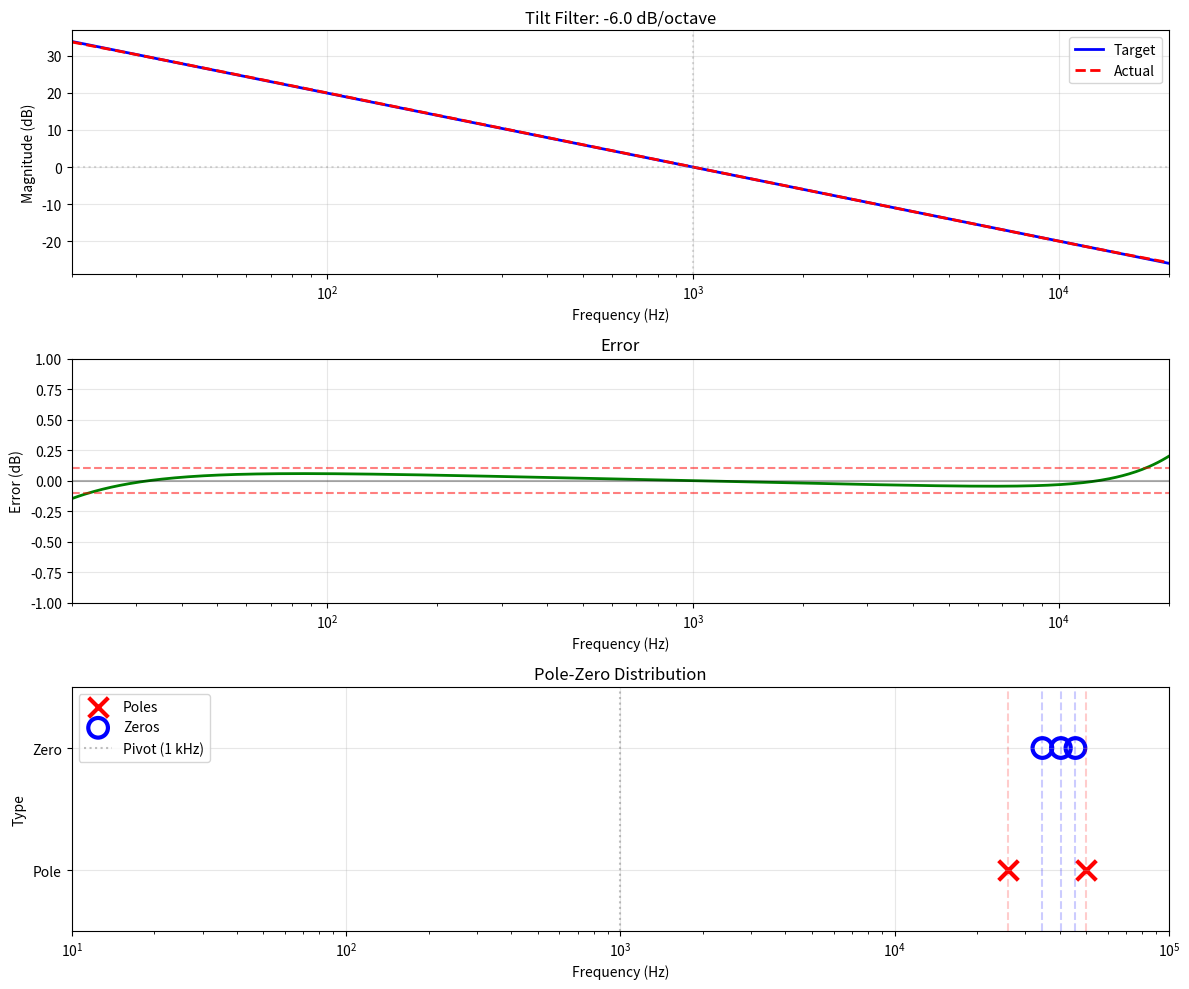
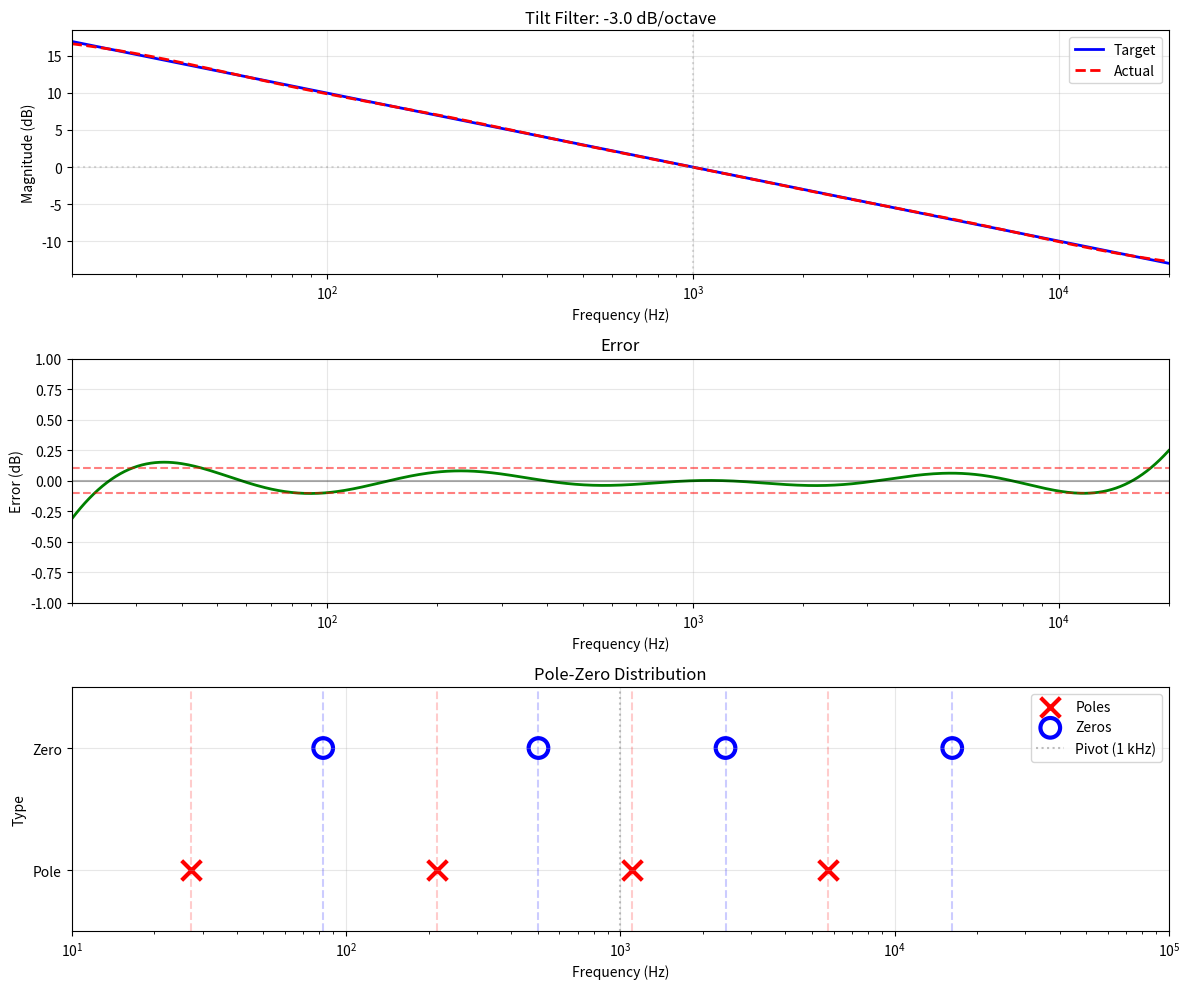
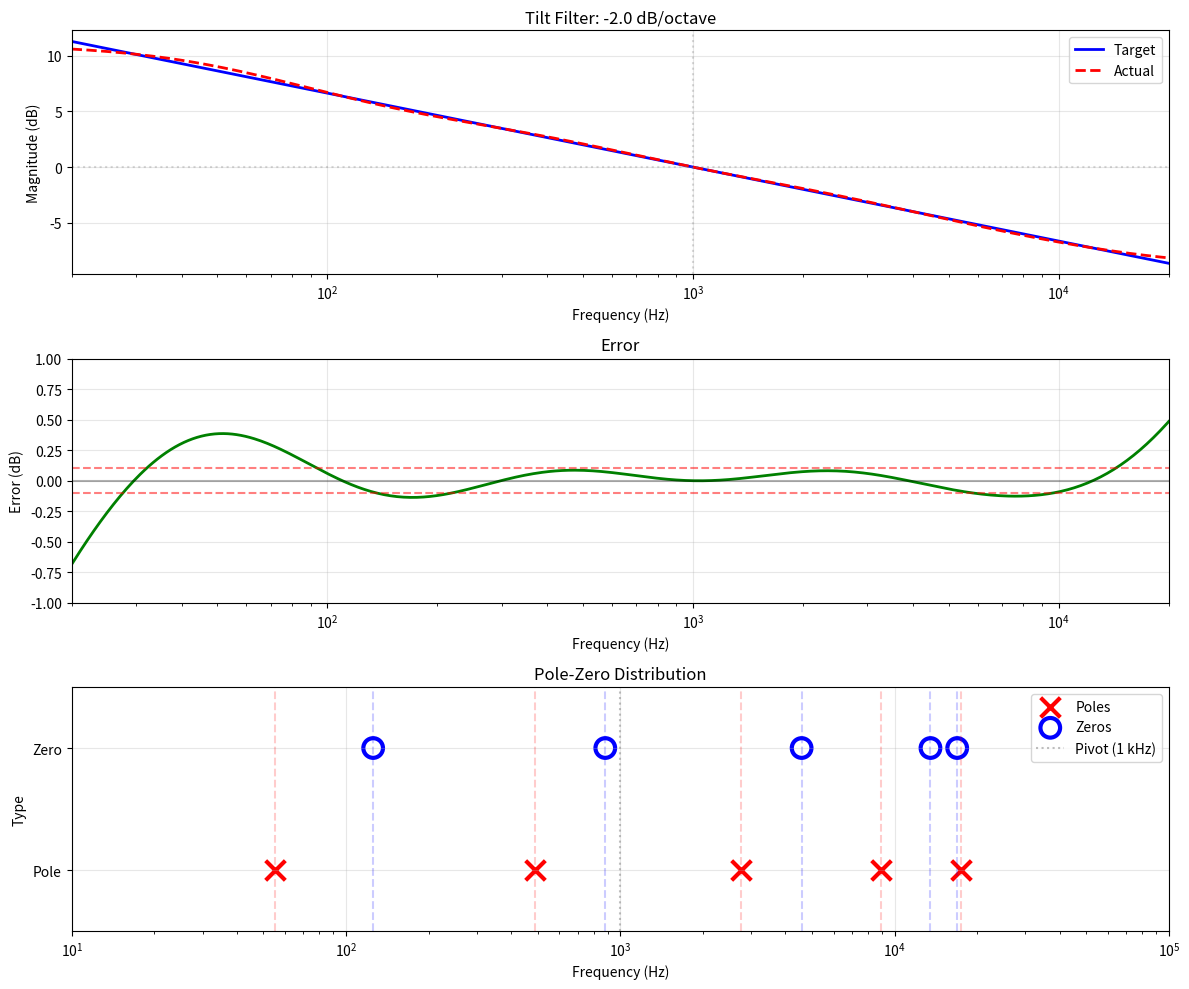
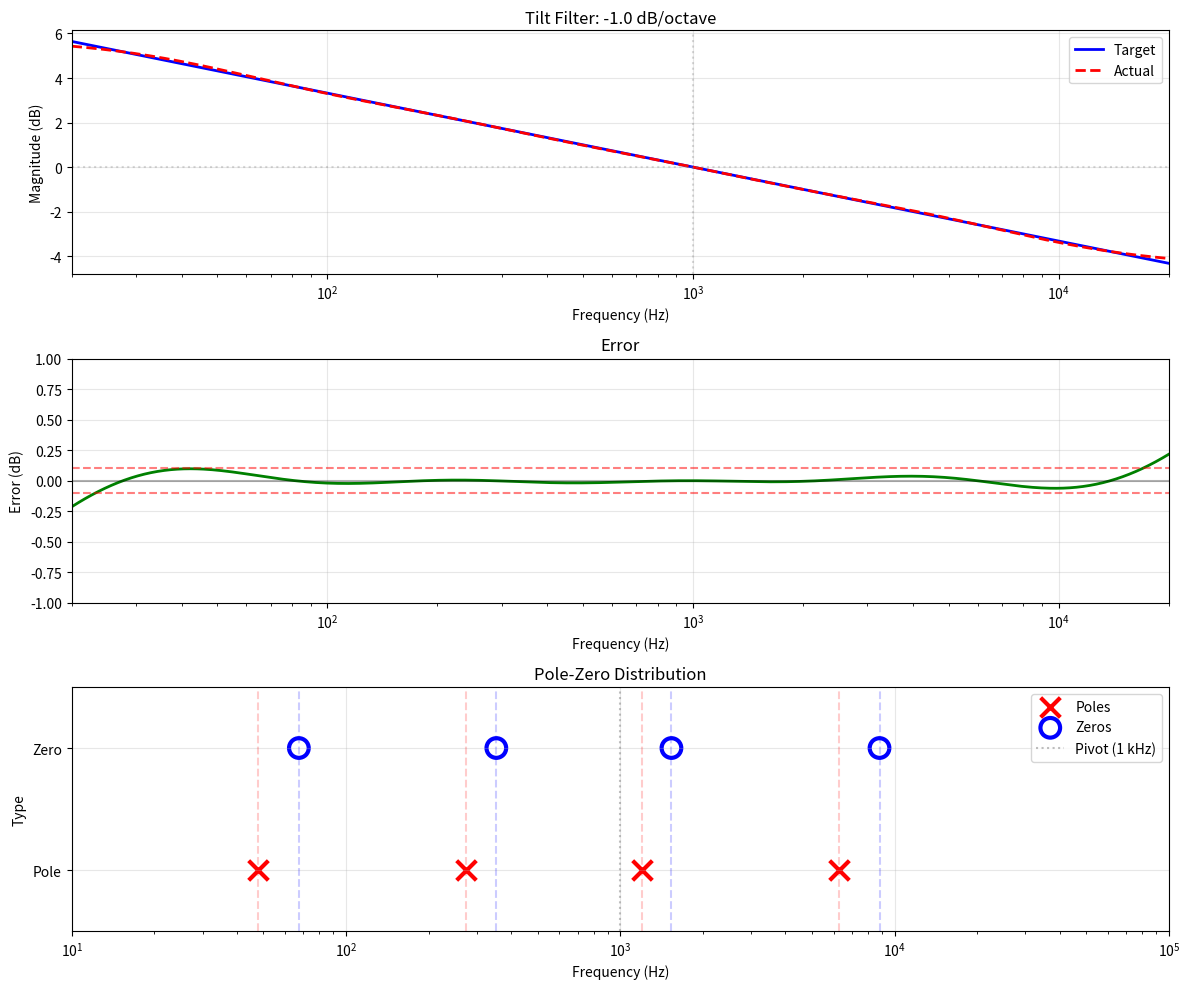
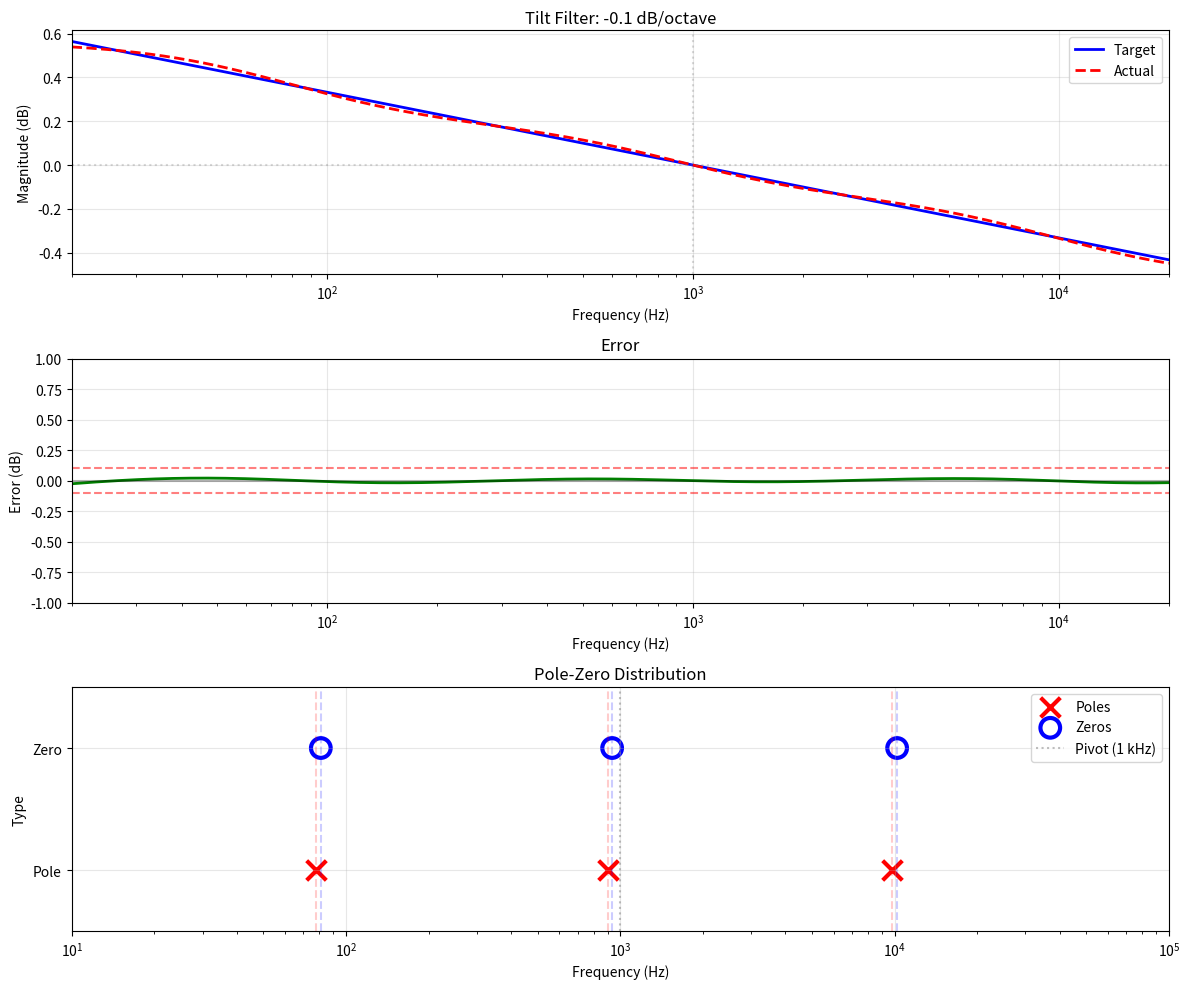
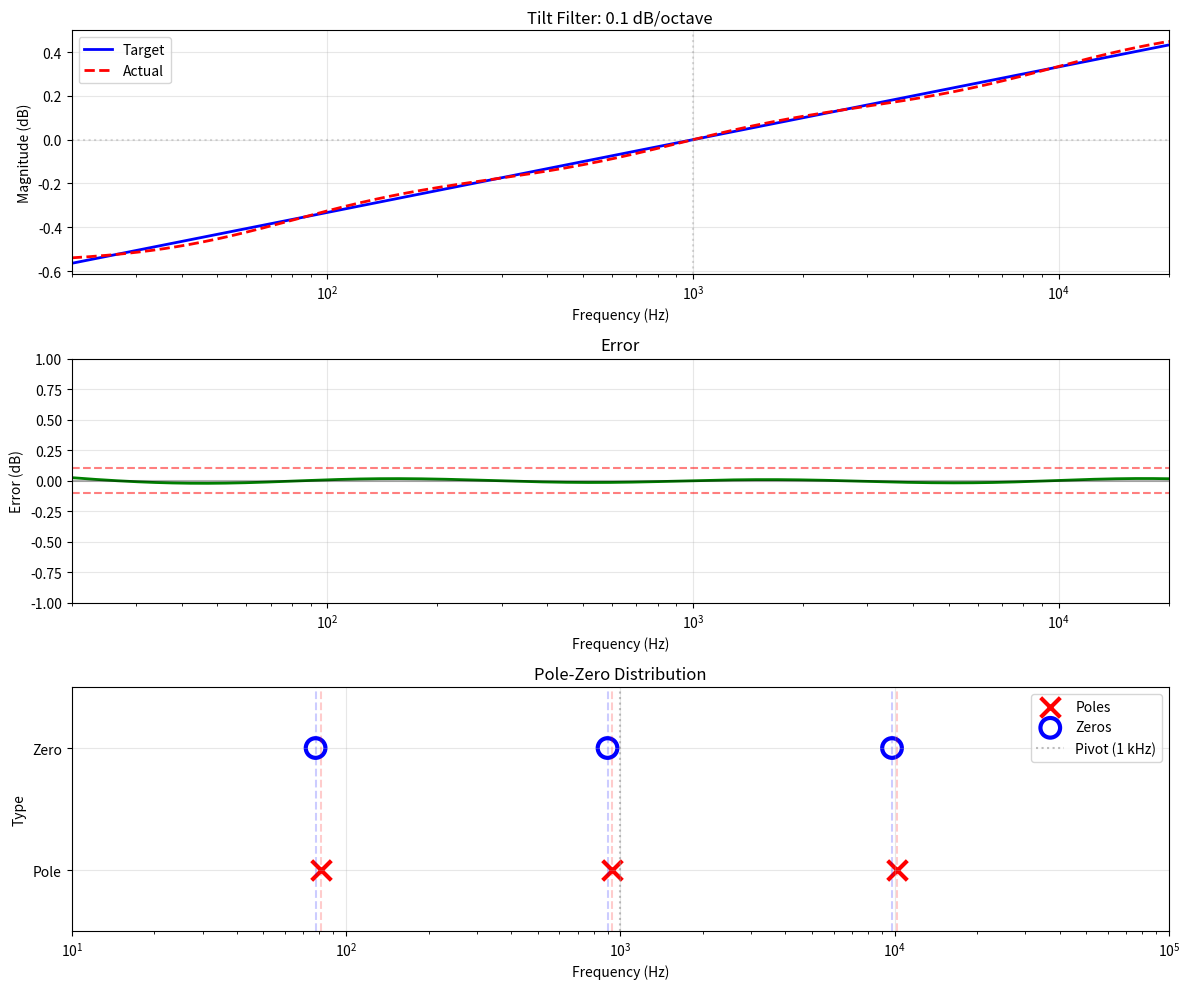
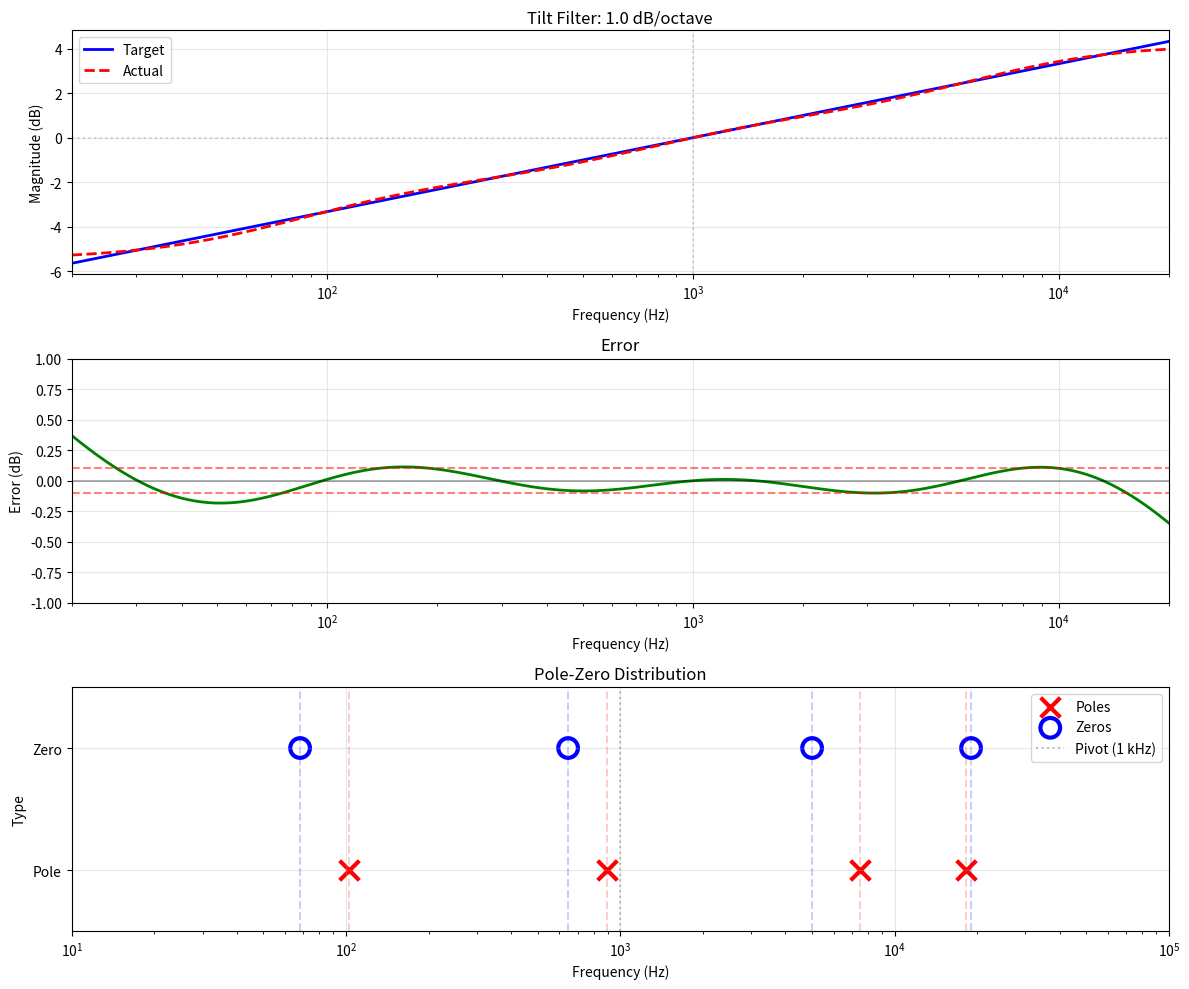
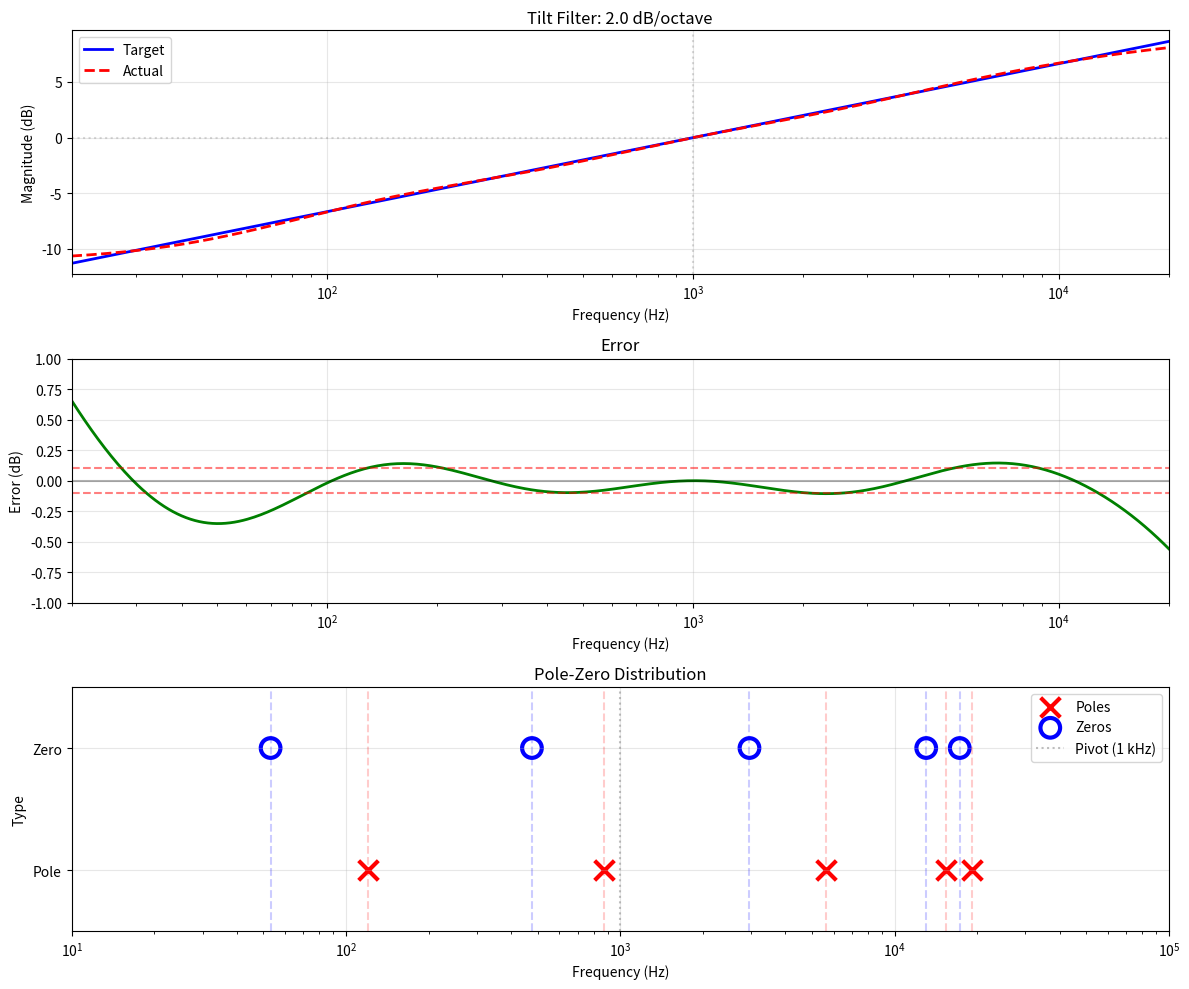
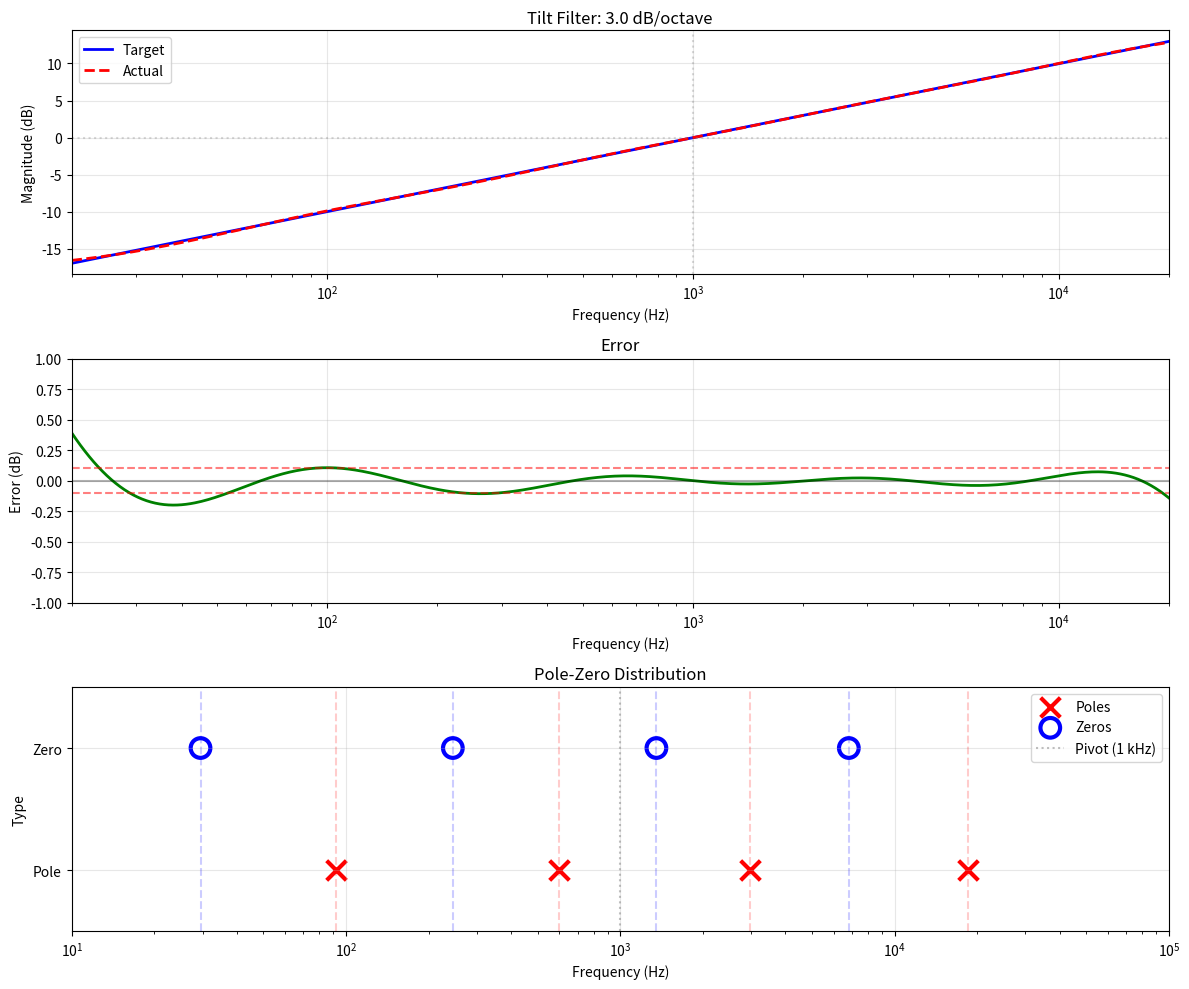
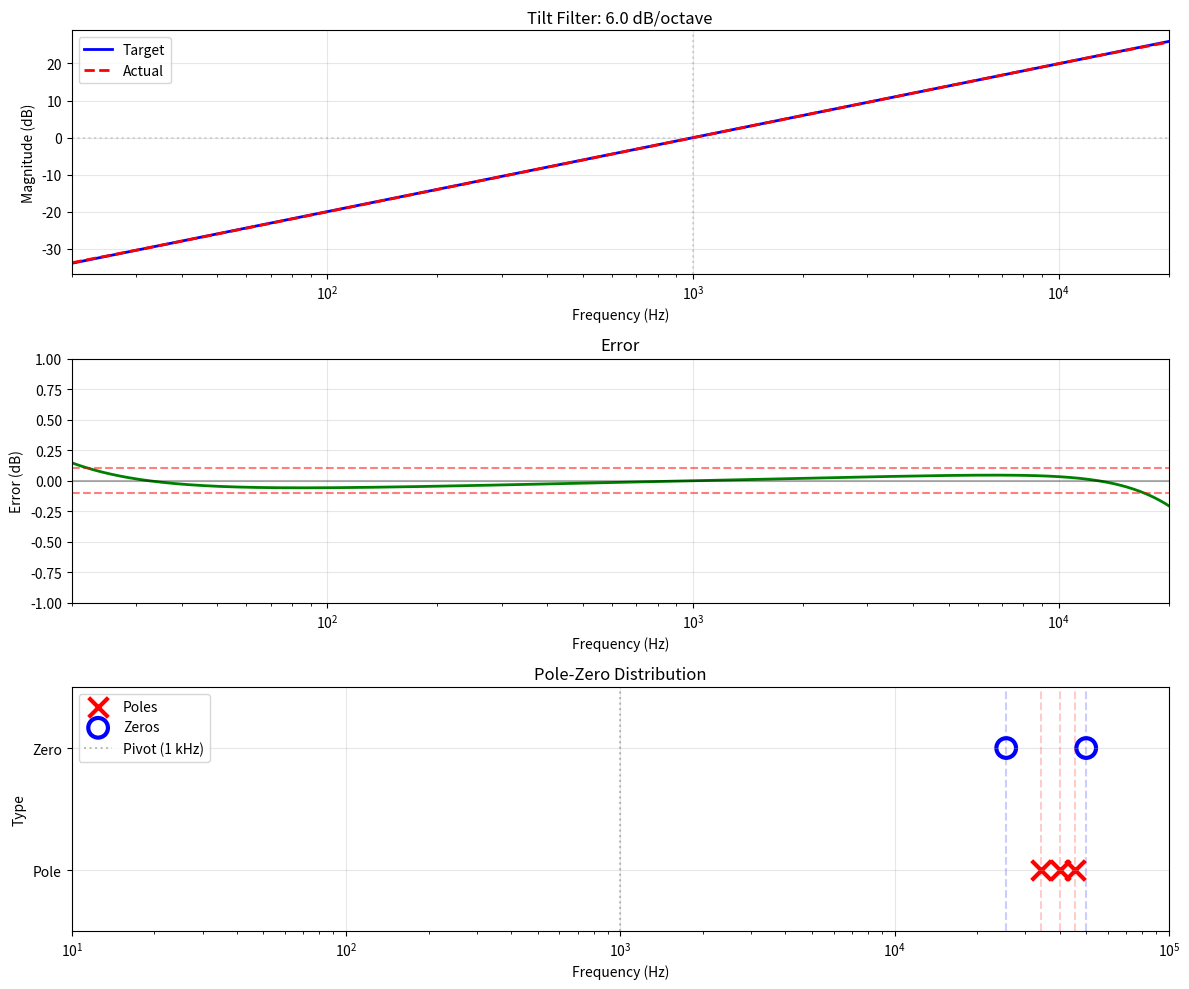

Here is the Python script that generated these plots, in order:
import numpy as np
import matplotlib.pyplot as plt
import scipy.signal as signal
import scipy.optimize as optimize
from scipy.signal import sosfreqz, zpk2sos

class TiltFilter:
    """Tilt filter using alternating real poles and zeros"""
    
    def __init__(self, fs=48000):
        self.fs = fs
        self.pivot_freq = 1000
        
    def tilt_target(self, f, slope_db_per_octave):
        return slope_db_per_octave * np.log2(f / self.pivot_freq)
    
    def design_tilt_filter(self, slope_db_per_octave, N=6):
        """
        KEY INSIGHT FROM PAPER: alternating real poles and zeros distributed logarithmically
        """
        print(f"\nDesigning {slope_db_per_octave} dB/octave tilt filter with {N} poles/zeros...")
        
        # 0 dB/octave case
        if abs(slope_db_per_octave) < 1e-10:
            print("Creating unity filter")
            return np.array([]), np.array([]), 1.0, np.array([[1, 0, 0, 1, 0, 0]])
        
        f_min = 20
        f_max = 20000
        
        abs_slope = abs(slope_db_per_octave)

        # adaptive order selection based on slope
        if abs_slope <= 0.5:
            # very small slopes - near cancelling pairs
            poles_freq = []
            zeros_freq = []
            
            n_pairs = N // 2
            frequencies = np.logspace(np.log10(100), np.log10(10000), n_pairs)
            
            for f in frequencies:
                # Separation factor used to determine slope -- smaller separation for small slopes
                sep_factor = 1 + 0.1 * abs_slope  # e.g., 1.01 for 0.1 dB/oct
                
                if slope_db_per_octave < 0:
                    zeros_freq.append(f / np.sqrt(sep_factor))
                    poles_freq.append(f * np.sqrt(sep_factor))
                else:
                    poles_freq.append(f / np.sqrt(sep_factor))
                    zeros_freq.append(f * np.sqrt(sep_factor))
                    
        elif abs_slope >= 5.0:
            n_low = N // 2
            n_high = N - n_low
            if slope_db_per_octave < 0:
                zeros_freq = np.logspace(np.log10(10), np.log10(100), n_low)
                poles_freq = np.logspace(np.log10(5000), np.log10(40000), n_high)
            else:
                poles_freq = np.logspace(np.log10(10), np.log10(200), n_low)
                zeros_freq = np.logspace(np.log10(2000), np.log10(40000), n_high)
                
        else:
            # medium slopes 
            poles_freq = []
            zeros_freq = []
            
            # Distribute more evenly across frequency range
            if abs_slope <= 1.5:
                # tight distribution around pivot for smaller medium slopes
                f_start = 50
                f_end = 20000
            else:
                # wider distribution for 1.5 - 5.0 slopes
                f_start = 20
                f_end = 20000
            
            frequencies = np.logspace(np.log10(f_start), np.log10(f_end), N)
            
            # Sort into poles and zeros based on slope sign
            for i, f in enumerate(frequencies):
                if slope_db_per_octave < 0:
                    if i % 2 == 0:
                        zeros_freq.append(f) # even = zeros
                    else:
                        poles_freq.append(f)
                else:
                    if i % 2 == 0:
                        poles_freq.append(f)
                    else:
                        zeros_freq.append(f)
        
        poles_freq = np.array(poles_freq)
        zeros_freq = np.array(zeros_freq)
        
        print(f"Initial pole frequencies: {poles_freq}")
        print(f"Initial zero frequencies: {zeros_freq}")
        
        poles_init = -2 * np.pi * poles_freq
        zeros_init = -2 * np.pi * zeros_freq
        
        abs_slope = abs(slope_db_per_octave)
        
        poles_opt, zeros_opt = self.optimize_placement(
            poles_init, zeros_init, slope_db_per_octave, abs_slope
        )
        
        # Calculate gain for 0 dB at 1 kHz
        gain = self.calculate_gain(zeros_opt, poles_opt)
        print(f"Gain: {gain:.4f} ({20*np.log10(gain):.2f} dB)")
        
        sos = zpk2sos(zeros_opt, poles_opt, gain)
        
        self.plot_response(zeros_opt, poles_opt, gain, slope_db_per_octave)
        
        return zeros_opt, poles_opt, gain, sos
    
    def optimize_placement(self, poles_init, zeros_init, slope_db_per_octave, abs_slope):
        
        # sample filter at many freqs, extra around pivot
        f_log = np.logspace(np.log10(20), np.log10(20000), 300)
        # Add extra points around pivot
        f_pivot = np.logspace(np.log10(500), np.log10(2000), 100)
        f = np.sort(np.concatenate([f_log, f_pivot]))
        
        target_db = self.tilt_target(f, slope_db_per_octave)
        
        x0 = np.concatenate([
            -poles_init / (2 * np.pi),
            -zeros_init / (2 * np.pi)
        ])
        
        def error_func(x):
            n_poles = len(poles_init)
            pole_freqs = np.abs(x[:n_poles])
            zero_freqs = np.abs(x[n_poles:])
            
            poles = -2 * np.pi * pole_freqs
            zeros = -2 * np.pi * zero_freqs
            
            gain = self.calculate_gain(zeros, poles)
            
            omega = 2 * np.pi * f
            s = 1j * omega
            
            H = gain * np.ones_like(s, dtype=complex)
            for z in zeros:
                H *= (s - z)
            for p in poles:
                H /= (s - p)
            
            response_db = 20 * np.log10(np.abs(H))
            
            # Adaptive weighting based on slope
            weights = np.ones_like(f)
            
            if abs_slope <= 1.0:
                # small slopes: emphasize entire band equally
                weights[:] = 1.0
                # Extra weight at test frequencies
                for test_f in [100, 1000, 10000]:
                    idx = np.argmin(np.abs(f - test_f))
                    weights[idx] *= 5
            else:
                # large slopes: emphasize mid-band more
                weights[(f >= 100) & (f <= 10000)] = 2.0
                # Extra weight around pivot
                weights[(f >= 500) & (f <= 2000)] = 3.0
            
            error = (response_db - target_db) * weights
            
            regularization = 0
            
            if abs_slope <= 0.5:
                # Poles and zeros should be close
                for i in range(min(len(pole_freqs), len(zero_freqs))):
                    ratio = max(pole_freqs[i], zero_freqs[i]) / min(pole_freqs[i], zero_freqs[i])
                    if ratio > 2: # more than 1 octave apart
                        regularization += (ratio - 2) ** 2
            
            # For all slopes, penalize clustering
            all_freqs = np.concatenate([pole_freqs, zero_freqs])
            all_freqs.sort()
            for i in range(len(all_freqs) - 1):
                ratio = all_freqs[i+1] / all_freqs[i]
                if ratio < 1.2:  # Too close (less than 1/3 octave)
                    regularization += 10 * (1.2 - ratio) ** 2
            
            # For medium slopes, encourage even distribution
            if 1.0 <= abs_slope <= 3.0:
                if len(all_freqs) > 2:
                    log_freqs = np.log10(all_freqs)
                    log_diffs = np.diff(log_freqs)
                    spacing_variance = np.var(log_diffs)
                    regularization += 100 * spacing_variance
            
            return np.sum(error**2) + regularization
        
        # Adaptive bounds based on slope
        bounds = []
        for i, freq in enumerate(x0):
            if abs_slope <= 0.5:
                bounds.append((50, 20000))
            elif abs_slope >= 5.0:
                bounds.append((5, 50000))
            else:
                bounds.append((10, 40000))
        
        best_result = None
        best_error = float('inf')
        
        if abs_slope <= 1.0:
            methods = ['L-BFGS-B', 'TNC', 'SLSQP']
            max_iter = 1000
        else:
            methods = ['L-BFGS-B', 'TNC']
            max_iter = 2000  # More iterations for harder problems
        
        for method in methods:
            try:
                if method == 'SLSQP':
                    result = optimize.minimize(
                        error_func,
                        x0,
                        method=method,
                        options={'ftol': 1e-10, 'maxiter': max_iter}
                    )
                else:
                    result = optimize.minimize(
                        error_func,
                        x0,
                        method=method,
                        bounds=bounds,
                        options={'ftol': 1e-10, 'gtol': 1e-10, 'maxfun': max_iter}
                    )
                
                if result.fun < best_error:
                    best_error = result.fun
                    best_result = result
                    
            except Exception as e:
                print(f"  Optimization with {method} failed: {e}")
                continue
        
            n_poles = len(poles_init)
            pole_freqs_opt = np.abs(best_result.x[:n_poles])
            zero_freqs_opt = np.abs(best_result.x[n_poles:])
            
            pole_freqs_opt.sort()
            zero_freqs_opt.sort()
            
            poles_opt = -2 * np.pi * pole_freqs_opt
            zeros_opt = -2 * np.pi * zero_freqs_opt
            
            print(f"  Optimization succeeded with {best_result.message}")
        
        print(f"Optimized pole frequencies: {-poles_opt/(2*np.pi)}")
        print(f"Optimized zero frequencies: {-zeros_opt/(2*np.pi)}")
        
        return poles_opt, zeros_opt
    
    def calculate_gain(self, zeros, poles):
        omega_pivot = 2 * np.pi * self.pivot_freq
        s_pivot = 1j * omega_pivot
        
        H_pivot = 1.0
        for z in zeros:
            H_pivot *= (s_pivot - z)
        for p in poles:
            H_pivot /= (s_pivot - p)
        
        return 1.0 / np.abs(H_pivot)
    
    def plot_response(self, zeros, poles, gain, slope_db_per_octave):
        
        f = np.logspace(np.log10(20), np.log10(20000), 500)
        target_db = self.tilt_target(f, slope_db_per_octave)
        
        omega = 2 * np.pi * f
        s = 1j * omega
        
        H = gain * np.ones_like(s, dtype=complex)
        for z in zeros:
            H *= (s - z)
        for p in poles:
            H /= (s - p)
        
        response_db = 20 * np.log10(np.abs(H))
        error = response_db - target_db
        
        fig = plt.figure(figsize=(12, 10))
        
        # Main response plot
        ax1 = plt.subplot(3, 1, 1)
        plt.semilogx(f, target_db, 'b-', label='Target', linewidth=2)
        plt.semilogx(f, response_db, 'r--', label='Actual', linewidth=2)
        plt.axhline(0, color='gray', linestyle=':', alpha=0.3)
        plt.axvline(1000, color='gray', linestyle=':', alpha=0.3)
        plt.xlabel('Frequency (Hz)')
        plt.ylabel('Magnitude (dB)')
        plt.title(f'Tilt Filter: {slope_db_per_octave} dB/octave')
        plt.grid(True, alpha=0.3)
        plt.legend()
        plt.xlim(20, 20000)
        
        # Error plot
        ax2 = plt.subplot(3, 1, 2)
        plt.semilogx(f, error, 'g-', linewidth=2)
        plt.axhline(0.1, color='r', linestyle='--', alpha=0.5)
        plt.axhline(-0.1, color='r', linestyle='--', alpha=0.5)
        plt.axhline(0, color='black', linestyle='-', alpha=0.3)
        plt.xlabel('Frequency (Hz)')
        plt.ylabel('Error (dB)')
        plt.title('Error')
        plt.grid(True, alpha=0.3)
        plt.xlim(20, 20000)
        plt.ylim(-1, 1)
        
        # Pole-zero plot
        ax3 = plt.subplot(3, 1, 3)
        pole_freqs = -poles / (2 * np.pi)
        zero_freqs = -zeros / (2 * np.pi)
        
        # Plot poles and zeros on log frequency axis
        if len(pole_freqs) > 0:
            plt.scatter(pole_freqs, np.zeros_like(pole_freqs), 
                       marker='x', s=200, c='red', linewidth=3, label='Poles')
            for pf in pole_freqs:
                plt.axvline(pf, color='red', alpha=0.2, linestyle='--')
        
        if len(zero_freqs) > 0:
            plt.scatter(zero_freqs, np.ones_like(zero_freqs), 
                       marker='o', s=200, facecolors='none', edgecolors='blue', 
                       linewidth=3, label='Zeros')
            for zf in zero_freqs:
                plt.axvline(zf, color='blue', alpha=0.2, linestyle='--')
        
        plt.axvline(1000, color='gray', linestyle=':', alpha=0.5, label='Pivot (1 kHz)')
        plt.xscale('log')
        plt.xlabel('Frequency (Hz)')
        plt.ylabel('Type')
        plt.title('Pole-Zero Distribution')
        plt.grid(True, alpha=0.3)
        plt.legend()
        plt.xlim(10, 100000)
        plt.ylim(-0.5, 1.5)
        plt.yticks([0, 1], ['Pole', 'Zero'])
        
        plt.tight_layout()
        plt.show()
        
        max_error = np.max(np.abs(error))
        print(f"\nVerification:")
        print(f"Max error: {max_error:.3f} dB")
        
        test_freqs = [100, 1000, 10000]
        for tf in test_freqs:
            idx = np.argmin(np.abs(f - tf))
            print(f"  {tf} Hz: target={target_db[idx]:.2f} dB, "
                  f"actual={response_db[idx]:.2f} dB, error={error[idx]:.3f} dB")
        
        return max_error < 0.1


if __name__ == "__main__":
    designer = TiltFilter(fs=48000)
    
    test_slopes = [-6.0, -3.0, -2.0, -1.0, -0.1, 0.0, 0.1, 1.0, 2.0, 3.0, 6.0]
    
    print("="*80)
    print("TILT FILTER DESIGN")
    print("="*80)
    
    for slope in test_slopes:
        # Adaptive order selection based on slope
        abs_slope = abs(slope)
        if abs_slope < 0.1:
            N = 0
        elif abs_slope <= 0.5:
            N = 6 
        elif abs_slope <= 1.0:
            N = 8
        elif abs_slope <= 2.0:
            N = 10  
        elif abs_slope <= 4.0:
            N = 8  
        else:
            N = 6  
        
        zeros, poles, gain, sos = designer.design_tilt_filter(slope, N)
        print("-" * 80)